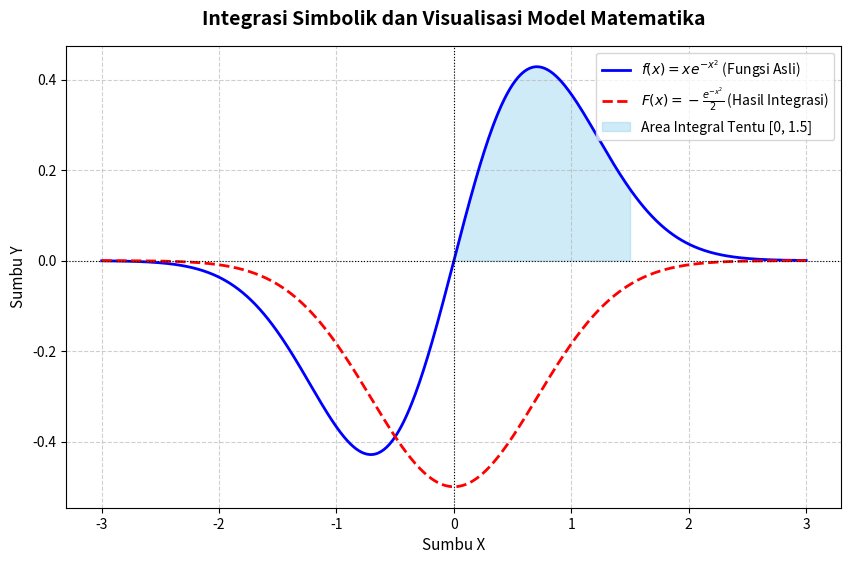

Here is the Python script that generated this plot:
import sympy as sp
import numpy as np
import matplotlib.pyplot as plt

# Fungsi untuk memebuat persamaan matematika non-trivial dan menghitung anti-turunanya dengan cara simbolik
def integrasi_simbolik():
    # Inisialisasi variabel simbolik
    print('     [STATUS] -> Inisialisasi varaibel simbolik')
    x = sp.Symbol('x')

    # Inisialisasi fungsi non-trivial f(x) = x * e(-x^2)
    print('     [STATUS] -> Inisialisasi fungsi non-trivial')
    f_x = x * sp.exp(-x**2)

    # Perhitungan anti-turunan dengan cara sombolik
    print('     [STATUS] -> Melakukan perhitungan anti-turunan dengan metode simbolik')
    F_x = sp.integrate(f_x, x)

    return x, f_x, F_x

# Fungsi untuk mengkonversi simbolik ke numerik dan menampilkan visualisasi grafik
def visualisasikan_grafik(x, f_x, F_x):
    # Konversi ekspresi simbolik ke fungsi numerik
    f_num = sp.lambdify(x, f_x, 'numpy')
    F_num = sp.lambdify(x, F_x, 'numpy')
    
    # Generasi array titik data x (domain: -3 sampai 3)
    x_vals = np.linspace(-3, 3, 500)
    y_f = f_num(x_vals)
    y_F = F_num(x_vals)
    
    # Pembuatan canvas dan plot grafik
    plt.figure(figsize=(10, 6))
    
    # Plot kurva f(x) dan F(x)
    plt.plot(x_vals, y_f, label=f'$f(x) = {sp.latex(f_x)}$ (Fungsi Asli)', color='blue', linewidth=2)
    plt.plot(x_vals, y_F, label=f'$F(x) = {sp.latex(F_x)}$ (Hasil Integrasi)', color='red', linestyle='--', linewidth=2)
    
    # Arsir daerah di bawah kurva f(x) pada interval [0, 1.5] (visualisasi daerah integrasi)
    x_fill = np.linspace(0, 1.5, 100)
    plt.fill_between(x_fill, f_num(x_fill), color='skyblue', alpha=0.4, label='Area Integral Tentu [0, 1.5]')
    
    # Formatting properti grafik
    plt.title('Integrasi Simbolik dan Visualisasi Model Matematika', fontsize=14, fontweight='bold', pad=15)
    plt.xlabel('Sumbu X', fontsize=11)
    plt.ylabel('Sumbu Y', fontsize=11)
    plt.axhline(0, color='black', linewidth=0.8, linestyle=':')  # Garis x=0
    plt.axvline(0, color='black', linewidth=0.8, linestyle=':')  # Garis y=0
    plt.grid(True, linestyle='--', alpha=0.6)
    plt.legend(fontsize=10, loc='upper right')
    
    # Simpan hasil grafik untuk dimasukkan ke laporan Word/PDF
    plt.savefig('visualisasi_integrasi.png', dpi=300, bbox_inches='tight')
    print("[INFO] Grafik berhasil disimpan sebagai 'visualisasi_integrasi.png'")
    
    # Tampilkan grafik
    plt.show()

def main():
    print('=== PROGRAM INTEGRASI SIMBOLIK ===')

    print('[STATUS] -> Menjalankan perhitungan simbolik')
    x, f_x, F_x = integrasi_simbolik()
    print('[STATUS] -> Perhitungan berhasil')

    print('\n[STATUS] -> Menampilkan hasil perhitungan')
    print(f'    [RESULT] -> Fungsi asli      f(x): {f_x}')
    print(f'    [RESULT] -> Fungsi simbolik  f(x): {F_x} + C\n')

    visualisasikan_grafik(x, f_x, F_x)

if __name__ == "__main__":
    main()
